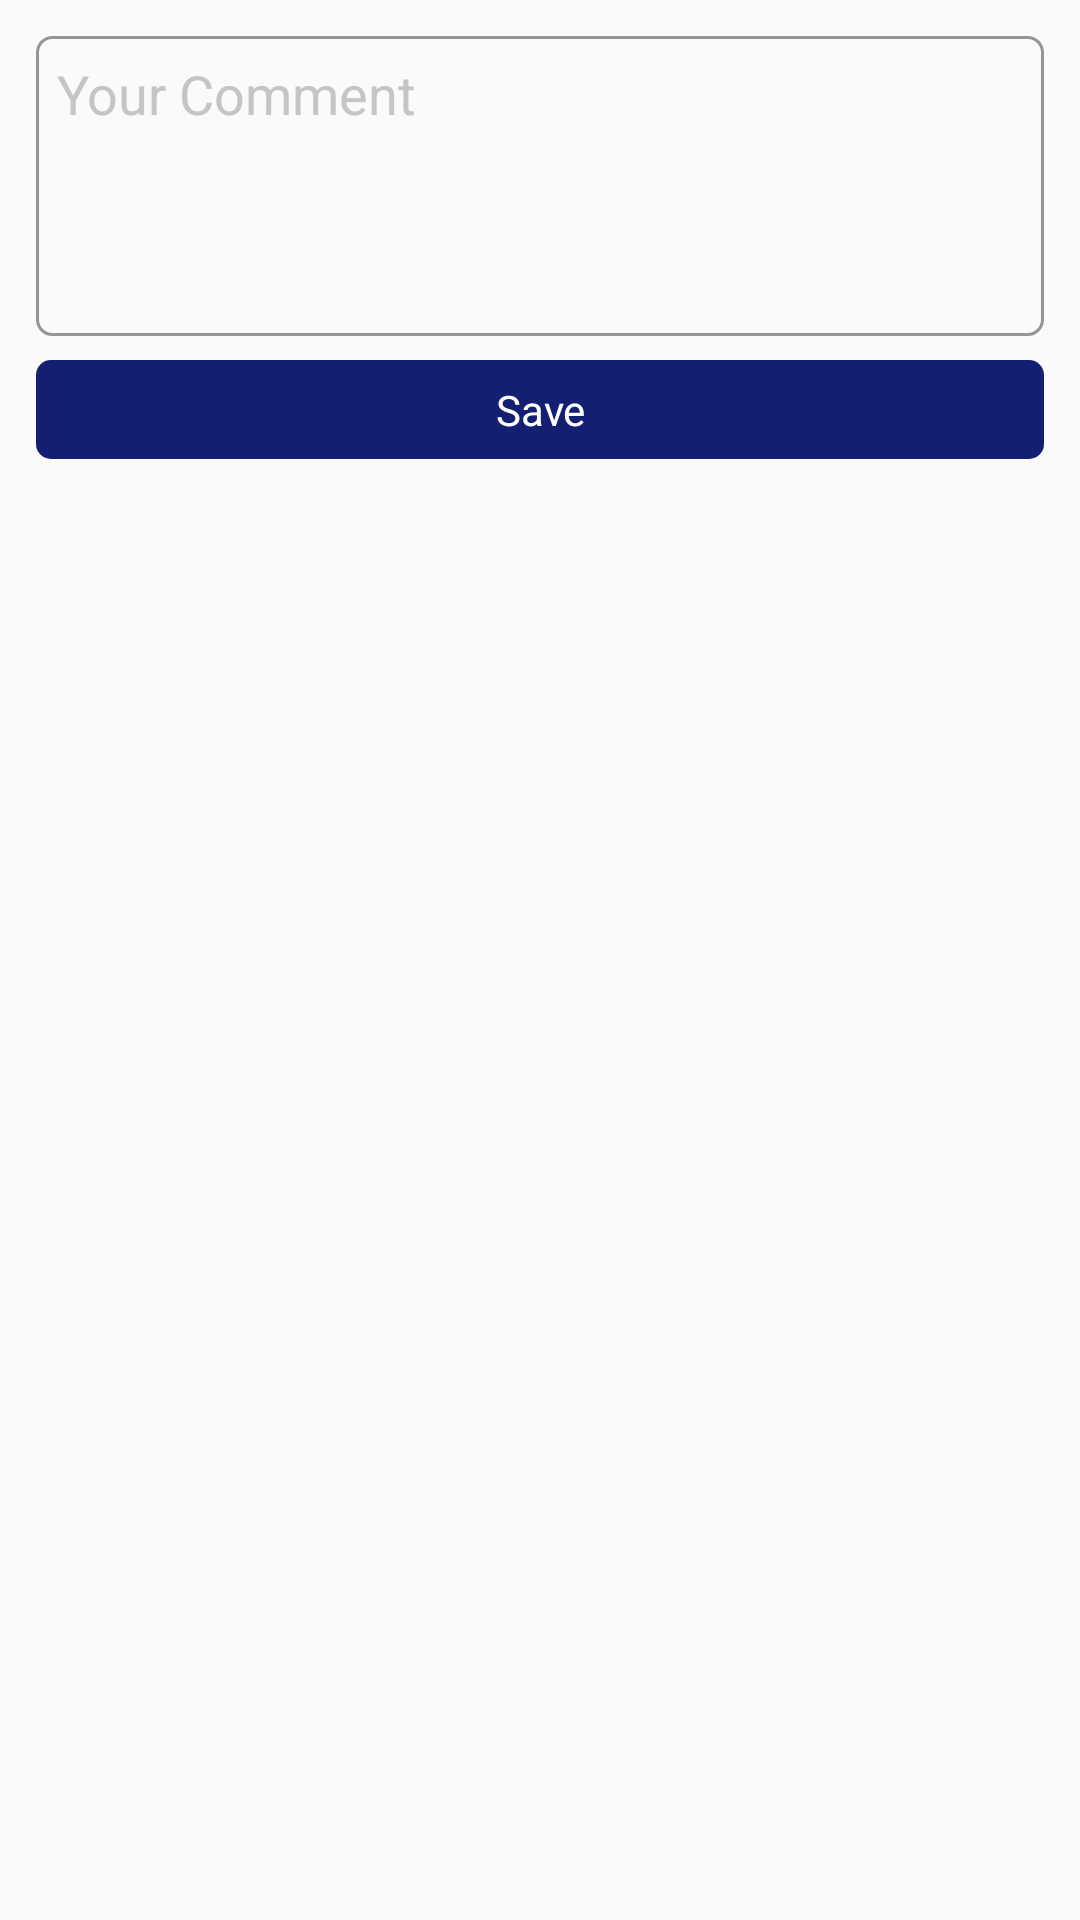

Android layout source for this screen:
<!-- AndroidManifest.xml: application theme AppTheme -->
<!-- res/layout/activity_comment.xml -->
<?xml version="1.0" encoding="utf-8"?>
<RelativeLayout xmlns:android="http://schemas.android.com/apk/res/android"
    xmlns:tools="http://schemas.android.com/tools" android:layout_width="match_parent"
    android:layout_height="wrap_content"
    tools:context=".CommentActivity"
    android:padding="@dimen/activity_horizontal_margin">

    <EditText
        android:hint="Your Comment"
        android:id="@+id/etComment"
        android:layout_height="@dimen/etbox_height"
        android:layout_marginBottom="@dimen/small_margin"
        android:singleLine="false"
        style="@style/dEditText"
        android:gravity="top" />

    <Button
        android:text="Save"
        android:id="@+id/bSave"
        android:layout_below="@id/etComment"
        android:layout_marginBottom="@dimen/small_margin"
        android:background="@drawable/purplebutton"
        style="@style/dBigButton"
        android:onClick="save"/>

</RelativeLayout>
<!-- resources referenced by this layout -->
<resources>
  <dimen name="activity_horizontal_margin">12dp</dimen>
  <dimen name="etbox_height">100dp</dimen>
  <dimen name="small_margin">8dp</dimen>
  <!-- drawable purplebutton (drawable) -->
  <?xml version="1.0" encoding="utf-8"?>
  <shape xmlns:android="http://schemas.android.com/apk/res/android"
      android:shape="rectangle" android:padding="@dimen/b_padding" >
      <solid android:color="@color/darkButton"/>
      <corners android:radius="@dimen/rounded_radius"/>
  </shape>
  <style name="dBigButton" parent="@android:style/Widget.Button">
          <item name="android:layout_width">match_parent</item>
          <item name="android:layout_height">wrap_content</item>
          <item name="android:layout_centerHorizontal">true</item>
          <item name="android:paddingTop">@dimen/et_top_bottom_padding</item>
          <item name="android:paddingBottom">@dimen/et_top_bottom_padding</item>
          <item name="android:paddingLeft">@dimen/et_left_right_padding</item>
          <item name="android:paddingRight">@dimen/et_left_right_padding</item>
          <item name="android:textColor">@color/colorDarkButton</item>
      </style>
  <style name="dEditText" parent="@android:style/Widget.EditText">
          <item name="android:layout_width">match_parent</item>
          <item name="android:layout_height">wrap_content</item>
          <item name="android:layout_centerHorizontal">true</item>
          <item name="android:paddingTop">@dimen/et_top_bottom_padding</item>
          <item name="android:paddingBottom">@dimen/et_top_bottom_padding</item>
          <item name="android:paddingLeft">@dimen/et_left_right_padding</item>
          <item name="android:paddingRight">@dimen/et_left_right_padding</item>
          <item name="android:background">@drawable/fetround</item>
          <item name="android:textColorHint">@color/textColorHint</item>
          <item name="android:textColor">@color/textColor</item>
          <item name="android:singleLine">true</item>
      </style>
  <style name="AppTheme" parent="Theme.AppCompat.Light.DarkActionBar">
          
          <item name="colorPrimary">@color/colorPrimary</item>
          <item name="colorPrimaryDark">@color/colorPrimaryDark</item>
          <item name="colorAccent">@color/colorAccent</item>
          <item name="android:textColor">@color/textColor</item>
          <item name="android:checkboxStyle">@style/dCheckBox</item>
          <item name="android:editTextStyle">@style/dEditText</item>
          <item name="android:buttonStyle">@style/dBigButton</item>
      </style>
  <dimen name="b_padding">10dp</dimen>
  <color name="darkButton">#141f72</color>
  <dimen name="rounded_radius">5dp</dimen>
  <dimen name="et_top_bottom_padding">7dp</dimen>
  <dimen name="et_left_right_padding">7dp</dimen>
  <color name="colorDarkButton">#FFFFFF</color>
  <!-- drawable fetround (drawable) -->
  <?xml version="1.0" encoding="utf-8"?>
  <shape xmlns:android="http://schemas.android.com/apk/res/android"
      android:shape="rectangle" android:padding="@dimen/et_left_right_padding">
      <stroke android:width="@dimen/stroke" android:color="@color/etBound"/>
      <corners android:radius="@dimen/rounded_radius"/>
  </shape>
  <color name="textColorHint">#c5c5c5</color>
  <color name="textColor">#575757</color>
  <color name="colorPrimary">#18948f</color>
  <color name="colorPrimaryDark">#1cbbb4</color>
  <color name="colorAccent">#141f72</color>
  <style name="dCheckBox" parent="@android:style/Widget.CompoundButton.CheckBox">
          <item name="android:layout_width">wrap_content</item>
          <item name="android:layout_height">wrap_content</item>
          <item name="android:textColor">@color/textColor</item>
      </style>
  <dimen name="stroke">1dp</dimen>
  <color name="etBound">#959595</color>
</resources>
